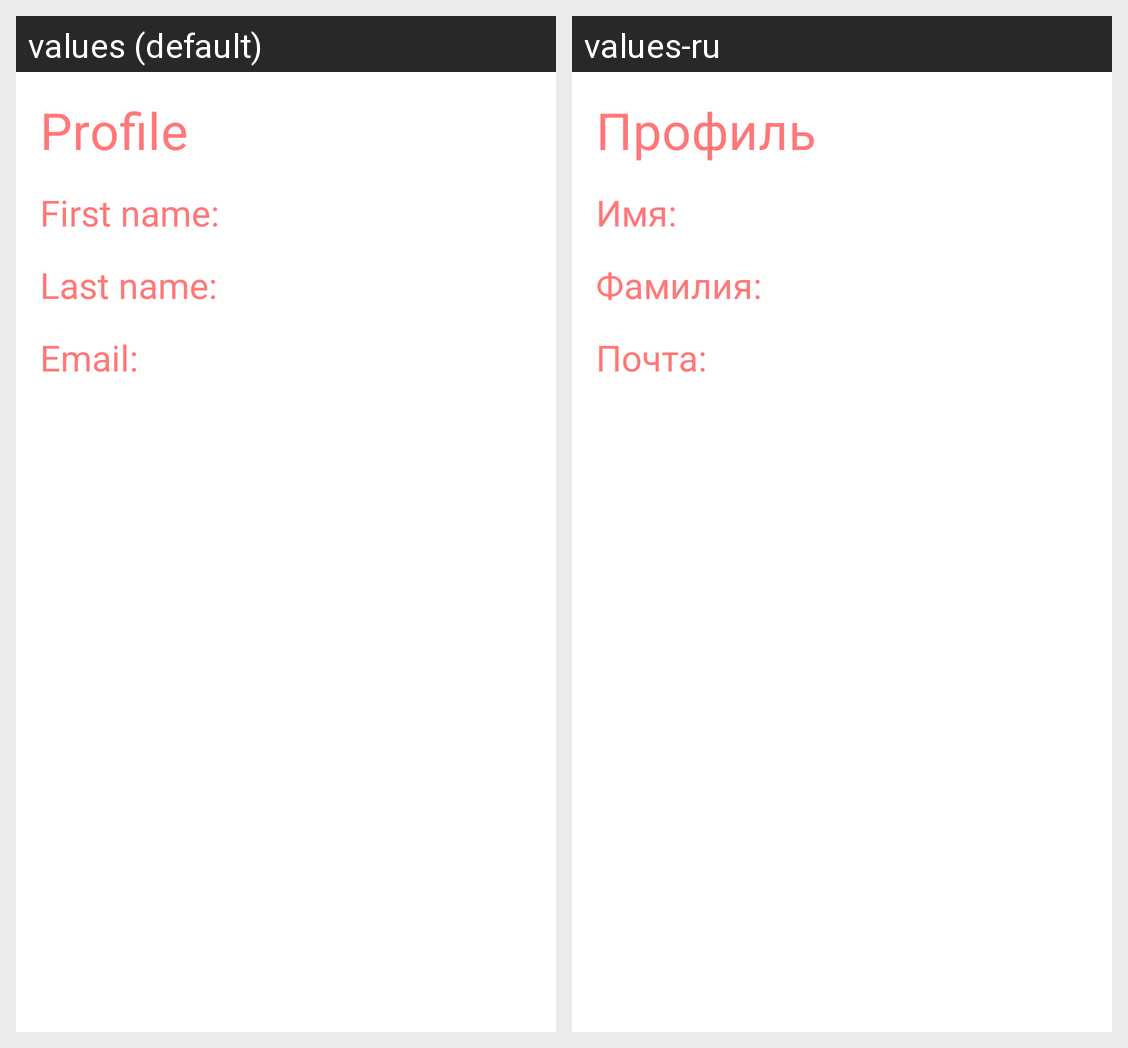

The same Android screen rendered under two of its app's locales, left to right. List the strings drawn on it with the default value and each locale's translation.
Android screen res/layout/fragment_profile.xml rendered under 2 locales, left to right: values (default), values-ru. Device: Nexus 5 (rendered at 1080×1920; each locale shown at half size, 540×960, under a caption strip naming it); theme AppTheme.
Strings drawn on this screen, with the default value and each locale's value (text and hints the layout hard-codes, and strings that could not be matched under every locale, appear in the picture but are not listed):

profile
  values: Profile
  values-ru: Профиль

profile_first_name
  values: First name:
  values-ru: Имя:

profile_last_name
  values: Last name:
  values-ru: Фамилия:

profile_email
  values: Email:
  values-ru: Почта:
